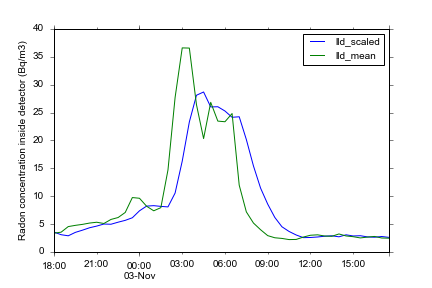

Data behind this chart, as committed beside it:
, lld_map, lld_mean, lld_p10, lld_p16, lld_p50, lld_p84, lld_p90, lld_rl, lld_rltv, lld_scaled, lldav_mean, lldav_p10, lldav_p16, lldav_p50, lldav_p84, lldav_p90, lldsample_0, lldsample_1, lldsample_10, lldsample_100, lldsample_101, lldsample_102, lldsample_103
2011-11-02 18:00:00, 1549971, 1605742, 1209207, 1283606, 1577322, 1925310, 2047968, 917261, 1062221, 1702284, 1605742, 1209207, 1283606, 1577322, 1925310, 2047968, 1549971, 2095101, 1347670, 2072822, 2083799, 1688670, 1539560
2011-11-02 18:30:00, 1695494, 1691402, 1456325, 1512720, 1691619, 1875448, 1927333, 1230892, 1204378, 1475542, 1648572, 1396784, 1454445, 1643191, 1843138, 1905211, 1622733, 1888175, 1542146, 2003119, 2035408, 1794058, 1773416
2011-11-02 19:00:00, 2165572, 2168229, 1883121, 1942671, 2167129, 2383943, 2449878, 2401092, 2267885, 1382784, 1929816, 1756654, 1794032, 1928575, 2060756, 2104179, 1930533, 2056468, 1924981, 2112346, 2113769, 2082059, 2097801
2011-11-02 19:30:00, 2239925, 2274010, 1978516, 2044678, 2275745, 2500388, 2563635, 2102853, 2272669, 1674800, 2221119, 2023260, 2067699, 2217674, 2372894, 2422931, 2202748, 2557943, 2238217, 2302824, 2161296, 2310016, 2255323
2011-11-02 20:00:00, 2348571, 2357685, 2062705, 2131786, 2357109, 2588997, 2654706, 2471488, 2378631, 1863752, 2315847, 2115418, 2157869, 2315033, 2472340, 2519192, 2294248, 2463637, 2309503, 2299442, 2281857, 2419683, 2418881
2011-11-02 20:30:00, 2463881, 2470574, 2155899, 2220414, 2459736, 2723538, 2796794, 2368363, 2468080, 2069881, 2414129, 2222191, 2269893, 2407414, 2561021, 2612256, 2406226, 2235976, 2311190, 2401244, 2378378, 2370764, 2319038
2011-11-02 21:00:00, 2517788, 2539464, 2186545, 2266267, 2530328, 2809209, 2890757, 2741450, 2477644, 2212454, 2505019, 2293039, 2335703, 2496658, 2673821, 2730847, 2490835, 2967032, 2514616, 2569742, 2488637, 2503082, 2353338
2011-11-02 21:30:00, 2409563, 2431504, 2111700, 2178871, 2421579, 2681316, 2767220, 2152832, 2470346, 2385946, 2485484, 2266600, 2314334, 2474288, 2659086, 2717919, 2463675, 2918339, 2608577, 2723883, 2654226, 2629353, 2562343
2011-11-02 22:00:00, 2746669, 2778782, 2426814, 2497587, 2765695, 3065014, 3146470, 2972054, 2807944, 2368769, 2605143, 2374536, 2421796, 2601976, 2783823, 2841317, 2578116, 2632248, 2453454, 2764017, 2780738, 2637376, 2844516
2011-11-02 22:30:00, 2927186, 2941730, 2601310, 2674202, 2929764, 3209525, 3302107, 2900885, 2922499, 2543979, 2860256, 2637016, 2682921, 2853796, 3035693, 3093858, 2836927, 3208039, 2916477, 2724115, 2936128, 3041043, 2995482
2011-11-02 23:00:00, 3366707, 3373795, 2930898, 3024807, 3380997, 3713143, 3812754, 3253066, 3353278, 2700293, 3157762, 2893459, 2946526, 3154849, 3366060, 3429533, 3146947, 3254341, 3123406, 3113986, 3194015, 3312314, 3093931
2011-11-02 23:30:00, 4576377, 4645866, 4096053, 4212789, 4650779, 5061928, 5192692, 4748956, 4572629, 2921882, 4009831, 3669414, 3743959, 4006646, 4273493, 4348089, 3971542, 4031855, 3752975, 4182755, 3955206, 3843150, 3900572
2011-11-03 00:00:00, 4564037, 4585707, 4073768, 4197399, 4591618, 4965595, 5080816, 4520115, 4582266, 3514504, 4615786, 4273800, 4344685, 4610051, 4876859, 4973335, 4570207, 5053285, 4698012, 4828357, 4729007, 4558049, 4680577
2011-11-03 00:30:00, 3884620, 3906823, 3419101, 3525391, 3895167, 4296004, 4418294, 3836846, 3828811, 3916456, 4246265, 3910905, 3979382, 4240495, 4511699, 4604328, 4224329, 4886283, 4195476, 3998024, 4113334, 4077116, 4012003
2011-11-03 01:00:00, 3461800, 3515817, 3074543, 3180661, 3512242, 3852244, 3946859, 3718262, 3671330, 3954246, 3711320, 3392692, 3465204, 3708791, 3955833, 4026954, 3673210, 3935639, 3546795, 3539716, 3288107, 3318028, 3331432
2011-11-03 01:30:00, 3763610, 3784075, 3339267, 3433212, 3767908, 4130333, 4243883, 3468382, 3662574, 3892408, 3649946, 3347254, 3416936, 3653518, 3884099, 3950634, 3612705, 3477109, 3827262, 3757224, 3566591, 3527557, 3781736
2011-11-03 02:00:00, 6954187, 7002089, 6314134, 6454349, 6972025, 7555666, 7742186, 7382257, 7192192, 3847746, 5393082, 4994855, 5072075, 5376460, 5709978, 5828490, 5358899, 5884271, 5421240, 5384276, 5449714, 5501043, 5174296
2011-11-03 02:30:00, 12952386, 13186199, 12098794, 12321726, 13148905, 14047593, 14324523, 12957620, 13197583, 5031272, 10094144, 9428064, 9575085, 10064321, 10625305, 10797261, 9953286, 11087545, 9523766, 10179206, 10475664, 10313383, 10167754
2011-11-03 03:00:00, 17438874, 17417040, 16028777, 16338634, 17376120, 18520767, 18842330, 17233998, 16948570, 7750461, 15301620, 14363759, 14541161, 15273482, 16054482, 16305644, 15195630, 16400008, 15220220, 15891856, 15945168, 15701589, 15803370
2011-11-03 03:30:00, 17011766, 17401081, 15965848, 16286646, 17364982, 18541980, 18881364, 16911107, 16992148, 11098343, 17409060, 16372331, 16586009, 17334313, 18273563, 18544620, 17225320, 19144509, 17459569, 17469369, 17654151, 17731876, 17410824
2011-11-03 04:00:00, 12663796, 12572436, 11307836, 11578020, 12530220, 13551872, 13855891, 13217974, 12435554, 13376072, 14986758, 14034149, 14242790, 14948632, 15739641, 16020676, 14837781, 16167213, 14278274, 14990303, 14735597, 14531504, 14713820
2011-11-03 04:30:00, 9518766, 9679086, 8640881, 8864328, 9644038, 10522384, 10766764, 8855656, 10785109, 13654346, 11125761, 10320561, 10509509, 11117691, 11746338, 11944049, 11091281, 11514324, 10941004, 11451216, 10998947, 10617887, 10877104
2011-11-03 05:00:00, 12676283, 12769983, 11591381, 11849310, 12723405, 13697354, 13997139, 13229599, 11463977, 12378063, 11224534, 10460313, 10622999, 11218080, 11808046, 11984129, 11097524, 12375947, 11403389, 11429956, 11326780, 11332596, 11049833
2011-11-03 05:30:00, 11101743, 11169873, 9944261, 10192099, 11141971, 12132805, 12399465, 11075445, 11425655, 12395240, 11969928, 11156231, 11318172, 11940608, 12638489, 12841507, 11889013, 13101697, 12063027, 12556875, 12726152, 12608209, 12612794
2011-11-03 06:00:00, 11093614, 11115116, 10036482, 10287367, 11077332, 11999811, 12264820, 10531725, 11382836, 12031078, 11142495, 10359296, 10520134, 11112388, 11763304, 11995876, 11097678, 11706062, 10695755, 11332195, 11301445, 11733072, 11800320
2011-11-03 06:30:00, 11729750, 11816329, 10731502, 10950191, 11782582, 12683329, 12939202, 12433685, 11404276, 11495142, 11465722, 10728900, 10890764, 11428110, 12052356, 12252223, 11411682, 12597732, 11178722, 11435884, 11171308, 11323954, 11059374
2011-11-03 07:00:00, 5665039, 5704419, 4979886, 5159150, 5712437, 6247496, 6410649, 5195562, 5742833, 11539804, 8760374, 8151366, 8279681, 8728352, 9264352, 9418872, 8697395, 9684861, 8620023, 8469595, 8651959, 8414567, 8372071
2011-11-03 07:30:00, 3402356, 3424555, 2950724, 3047851, 3407526, 3797863, 3911393, 3523558, 3344787, 9600471, 4564487, 4143485, 4237430, 4568650, 4879309, 4966110, 4533697, 4774146, 4257112, 4371346, 4151811, 4344161, 4411651
2011-11-03 08:00:00, 2473561, 2471214, 2118948, 2191590, 2460272, 2751260, 2841961, 2316092, 2387496, 7343355, 2947885, 2656965, 2713030, 2944136, 3178653, 3248704, 2937958, 3149459, 3134799, 3034030, 3005392, 2845222, 2901051
2011-11-03 08:30:00, 1882142, 1900323, 1629543, 1683614, 1887543, 2118505, 2190208, 2209099, 2164966, 5452119, 2185768, 1954839, 2002423, 2185253, 2364529, 2420658, 2177851, 2373193, 2187467, 2359353, 2471912, 2286490, 2298893
2011-11-03 09:00:00, 1390695, 1397179, 1189940, 1231385, 1390947, 1562067, 1613571, 1231625, 1211866, 4086513, 1648751, 1468609, 1504770, 1643302, 1789929, 1829804, 1636418, 1654032, 1605038, 1831535, 1794269, 1821144, 1784307
2011-11-03 09:30:00, 1193774, 1214160, 1028945, 1067680, 1210150, 1360172, 1404985, 1067216, 1206745, 2947649, 1305669, 1171303, 1198466, 1301648, 1411617, 1444990, 1292234, 1331255, 1242320, 1376083, 1266047, 1291943, 1304711
2011-11-03 10:00:00, 1155355, 1158275, 987030, 1022352, 1156820, 1295316, 1333910, 1350035, 1208168, 2152333, 1186217, 1065086, 1090924, 1178385, 1289812, 1321001, 1174564, 1425233, 1125868, 1205106, 1196643, 1282167, 1183199
2011-11-03 10:30:00, 1060350, 1059639, 895574, 929641, 1053703, 1192524, 1232440, 1051221, 1040465, 1752099, 1108957, 990856, 1017207, 1110003, 1194935, 1226351, 1107852, 1204416, 1073893, 1116022, 1156589, 1239916, 1130155
2011-11-03 11:00:00, 1062128, 1072562, 915833, 951225, 1068894, 1199321, 1238073, 889723, 1001403, 1451494, 1066101, 949511, 976062, 1064138, 1159270, 1187069, 1061239, 1054703, 1106977, 1121512, 1104018, 1019551, 1107951
2011-11-03 11:30:00, 1265104, 1274217, 1098786, 1133498, 1270346, 1411199, 1453351, 1416574, 1345606, 1226469, 1173390, 1056363, 1080581, 1169771, 1265730, 1294823, 1163616, 1175566, 1222915, 1092179, 1151852, 1152730, 1210495
2011-11-03 12:00:00, 1421028, 1430041, 1237415, 1281669, 1428810, 1572344, 1619910, 1379639, 1427996, 1238493, 1352129, 1229695, 1257518, 1348569, 1444393, 1480122, 1343066, 1527919, 1308783, 1266359, 1273735, 1300567, 1320715
2011-11-03 12:30:00, 1461146, 1465822, 1263463, 1303372, 1456352, 1629737, 1681330, 1490885, 1431665, 1281437, 1447932, 1311137, 1340076, 1443738, 1557279, 1590344, 1441087, 1690235, 1310648, 1528227, 1473486, 1450065, 1492919
2011-11-03 13:00:00, 1354241, 1363393, 1171551, 1210949, 1364974, 1514423, 1556091, 1454310, 1394110, 1346711, 1414608, 1281782, 1310701, 1411469, 1519095, 1551104, 1407694, 1417625, 1423688, 1508170, 1454373, 1391704, 1461487
2011-11-03 13:30:00, 1333066, 1340257, 1144695, 1187340, 1343586, 1487604, 1533580, 1009195, 1248062, 1382784, 1351825, 1219461, 1246690, 1351109, 1454687, 1483748, 1343653, 1433772, 1410569, 1342293, 1305645, 1260746, 1324742
2011-11-03 14:00:00, 1525229, 1538884, 1350737, 1392693, 1534516, 1689885, 1737570, 1983198, 1659635, 1296897, 1439570, 1303736, 1332584, 1440759, 1544905, 1574514, 1429147, 1551918, 1356136, 1424459, 1385599, 1446283, 1418962
2011-11-03 14:30:00, 1351976, 1369612, 1171433, 1217079, 1364734, 1517931, 1571248, 971317, 1287876, 1466953, 1454248, 1327141, 1352930, 1451137, 1555538, 1588060, 1438602, 1534485, 1367318, 1478182, 1468141, 1524457, 1444075
2011-11-03 15:00:00, 1288667, 1305938, 1120923, 1160387, 1306046, 1449605, 1493256, 1578132, 1291535, 1367324, 1337775, 1207423, 1233526, 1333481, 1442450, 1473250, 1320322, 1515664, 1383284, 1404844, 1520233, 1503157, 1339983
2011-11-03 15:30:00, 1184010, 1201667, 1028871, 1068656, 1195721, 1333062, 1373532, 986347, 1188976, 1389655, 1253803, 1131558, 1157878, 1255391, 1347707, 1375126, 1236339, 1370510, 1176737, 1314576, 1243675, 1277990, 1262080
2011-11-03 16:00:00, 1252926, 1271039, 1101894, 1136755, 1268842, 1403870, 1443657, 1265460, 1253801, 1288308, 1236353, 1122871, 1146066, 1234021, 1327561, 1354625, 1218468, 1323015, 1039233, 1197786, 1103281, 1166460, 1161603
2011-11-03 16:30:00, 1319565, 1327987, 1159864, 1199461, 1329872, 1457038, 1492947, 1497638, 1326608, 1260824, 1299513, 1184975, 1210323, 1293594, 1395050, 1425822, 1286245, 1443330, 1249579, 1275782, 1277711, 1246783, 1189433
2011-11-03 17:00:00, 1199141, 1195143, 1026319, 1063050, 1190620, 1326166, 1368923, 1030592, 1220425, 1322663, 1261565, 1132918, 1165748, 1261706, 1361441, 1390064, 1259353, 1375508, 1384200, 1278610, 1232409, 1215696, 1287207
2011-11-03 17:30:00, 1181124, 1177587, 1010713, 1046998, 1173695, 1306688, 1348553, 1311342, 1220975, 1248800, 1186365, 1018633, 1055174, 1182107, 1316247, 1358871, 1190133, 1275494, 1378533, 1181313, 1202290, 1229436, 1343261
